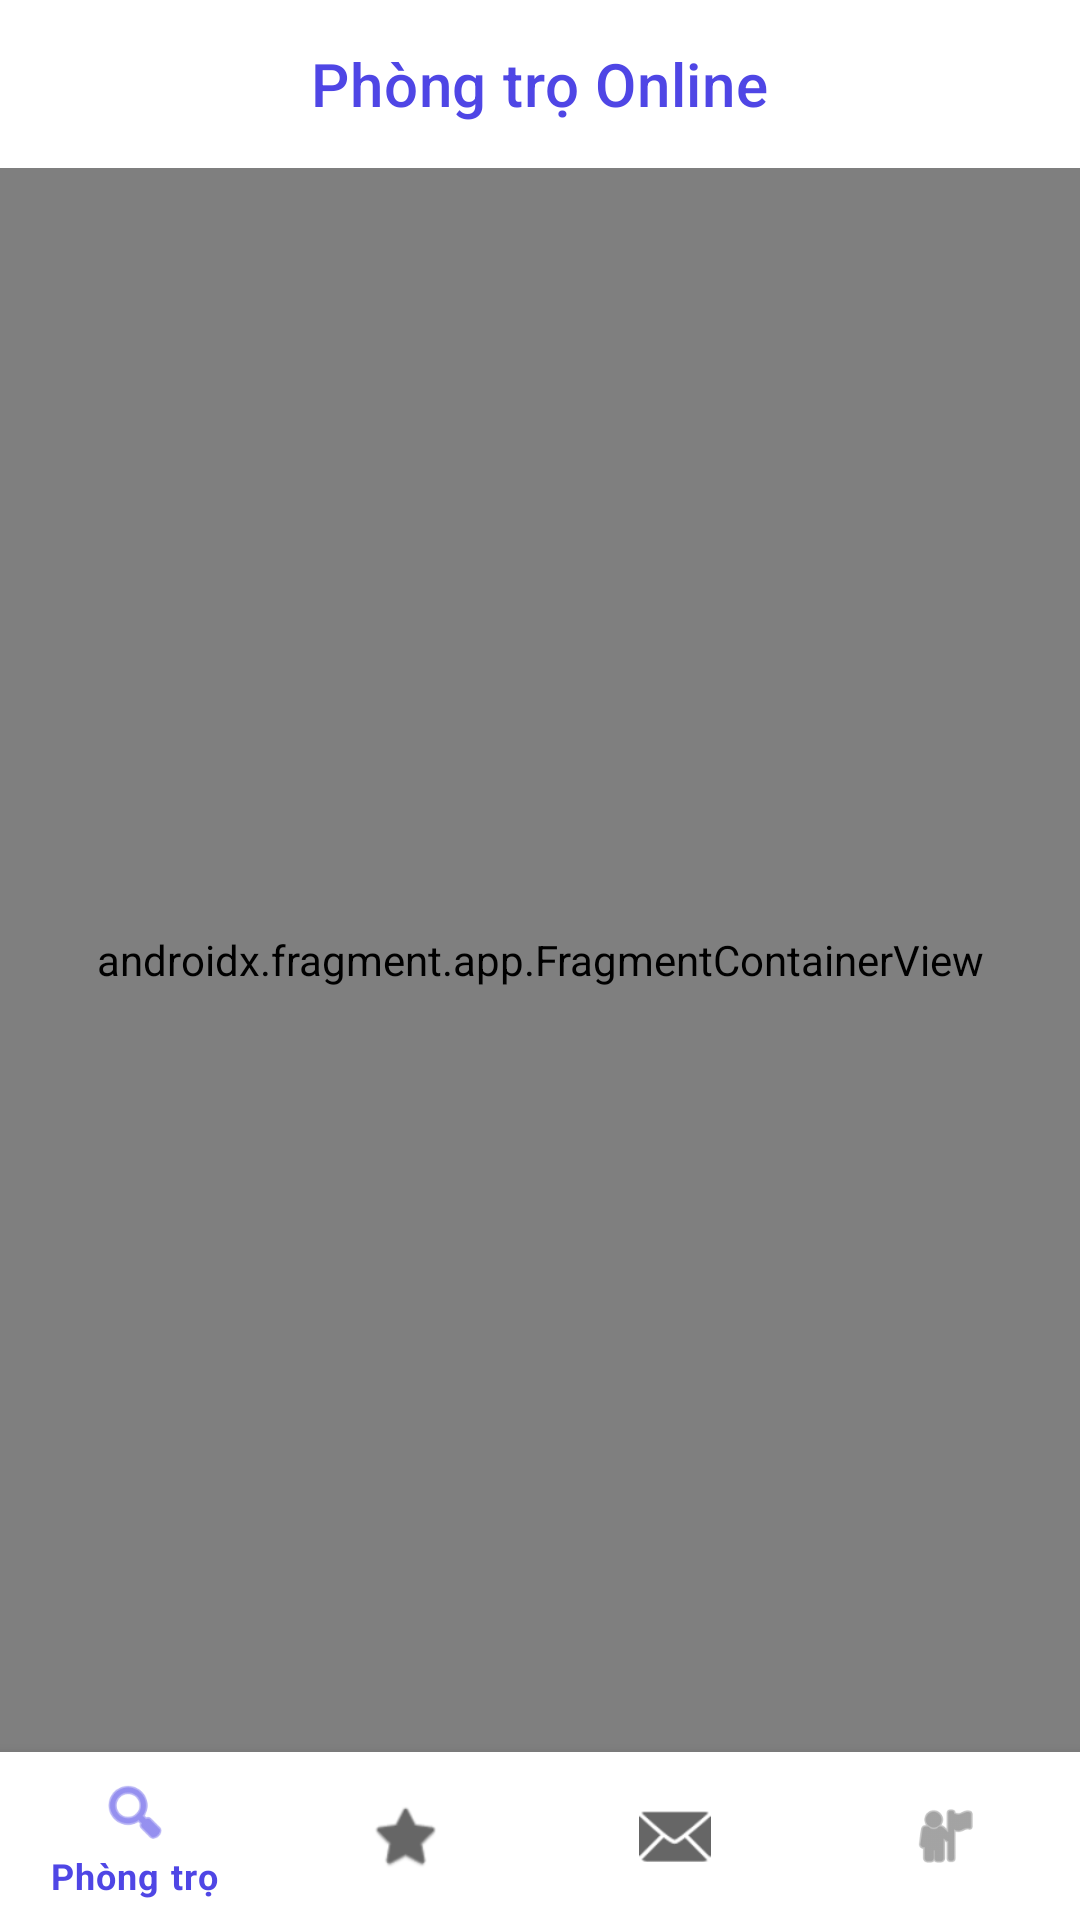

Reconstruct the res/layout file that produces this screen, plus the resources it refers to.
<!-- AndroidManifest.xml: application theme Theme.RentedApp -->
<!-- res/layout/activity_main.xml -->
<?xml version="1.0" encoding="utf-8"?>
<androidx.constraintlayout.widget.ConstraintLayout xmlns:android="http://schemas.android.com/apk/res/android"
    xmlns:app="http://schemas.android.com/apk/res-auto"
    xmlns:tools="http://schemas.android.com/tools"
    android:layout_width="match_parent"
    android:layout_height="match_parent"
    tools:context=".MainActivity">

    
    <com.google.android.material.appbar.AppBarLayout
        android:id="@+id/appBarLayout"
        android:layout_width="match_parent"
        android:layout_height="wrap_content"
        android:background="@color/surface"
        app:elevation="4dp"
        app:layout_constraintTop_toTopOf="parent"
        app:layout_constraintStart_toStartOf="parent"
        app:layout_constraintEnd_toEndOf="parent">

        <com.google.android.material.appbar.MaterialToolbar
            android:id="@+id/main_toolbar"
            android:layout_width="match_parent"
            android:layout_height="?attr/actionBarSize"
            app:title="Phòng trọ Online"
            app:titleCentered="true"
            app:titleTextColor="@color/primary"
            android:background="@color/surface" />
    </com.google.android.material.appbar.AppBarLayout>

    <androidx.fragment.app.FragmentContainerView
        android:id="@+id/nav_host_fragment"
        android:name="androidx.navigation.fragment.NavHostFragment"
        android:layout_width="match_parent"
        android:layout_height="0dp"
        app:defaultNavHost="true"
        app:navGraph="@navigation/nav_graph"
        app:layout_constraintTop_toBottomOf="@id/appBarLayout"
        app:layout_constraintBottom_toTopOf="@id/bottom_nav" />

    <com.google.android.material.bottomnavigation.BottomNavigationView
        android:id="@+id/bottom_nav"
        android:layout_width="match_parent"
        android:layout_height="wrap_content"
        android:background="@color/surface"
        app:elevation="8dp"
        app:menu="@menu/bottom_nav_menu"
        app:layout_constraintBottom_toBottomOf="parent"
        app:layout_constraintStart_toStartOf="parent"
        app:layout_constraintEnd_toEndOf="parent" />

</androidx.constraintlayout.widget.ConstraintLayout>
<!-- resources referenced by this layout -->
<resources>
  <color name="primary">#4F46E5</color>
  <color name="surface">#FFFFFF</color>
  <style name="Theme.RentedApp" parent="Theme.MaterialComponents.DayNight.NoActionBar">
          <item name="colorPrimary">@color/primary</item>
          <item name="colorPrimaryVariant">@color/primary_variant</item>
          <item name="colorOnPrimary">#FFFFFF</item>
          <item name="colorSecondary">@color/secondary</item>
          <item name="colorSecondaryVariant">@color/secondary</item>
          <item name="colorOnSecondary">#FFFFFF</item>
          <item name="android:statusBarColor">?attr/colorPrimaryVariant</item>
          
          
          <item name="android:windowBackground">@color/background</item>
          <item name="colorSurface">@color/surface</item>
          <item name="colorError">@color/error</item>
      </style>
  <color name="primary_variant">#3730A3</color>
  <color name="secondary">#10B981</color>
  <color name="background">#F8FAFC</color>
  <color name="error">#EF4444</color>
</resources>
